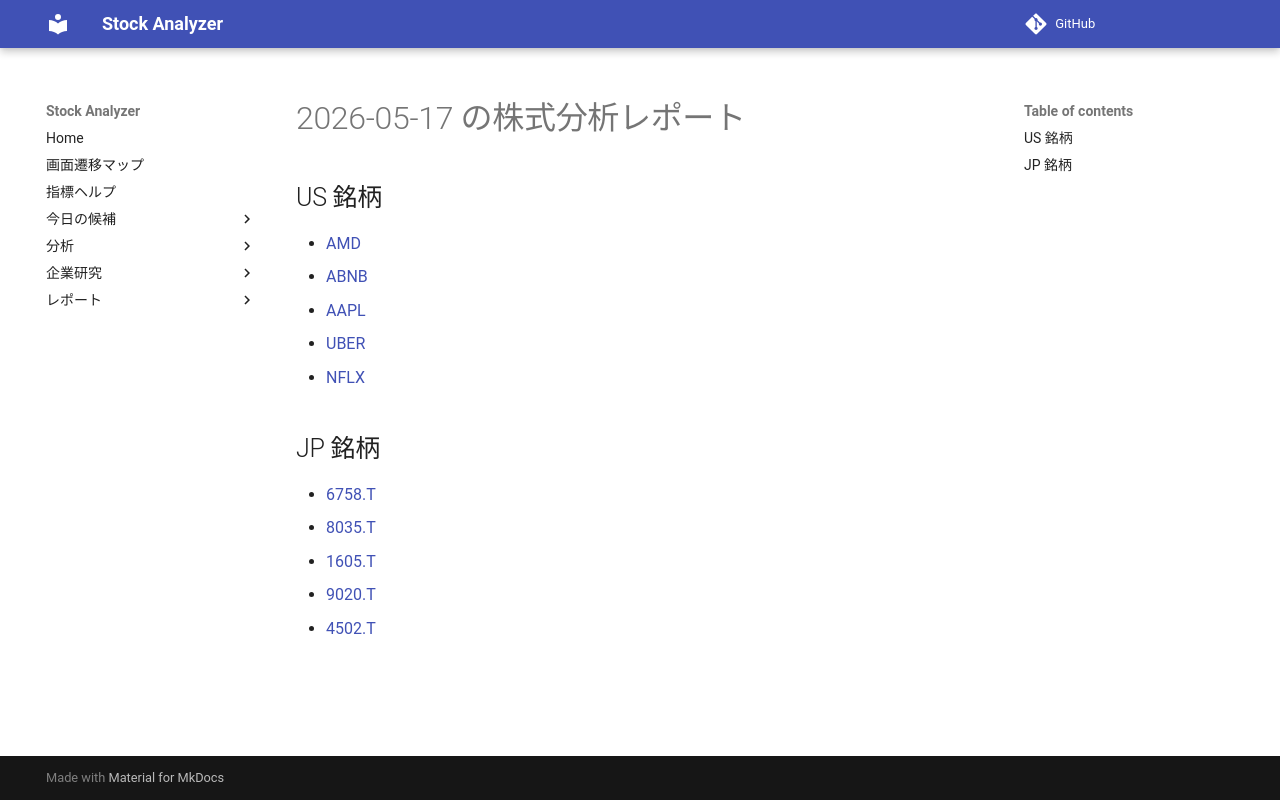

repository: Yumi-note/Making-APP · page: reports/2026-05-17/164041/index.html · generator: mkdocs

# 2026-05-17 の株式分析レポート

## US 銘柄

- [AMD](AMD.md)
- [ABNB](ABNB.md)
- [AAPL](AAPL.md)
- [UBER](UBER.md)
- [NFLX](NFLX.md)

## JP 銘柄

- [6758.T](6758_T.md)
- [8035.T](8035_T.md)
- [1605.T](1605_T.md)
- [9020.T](9020_T.md)
- [4502.T](4502_T.md)
